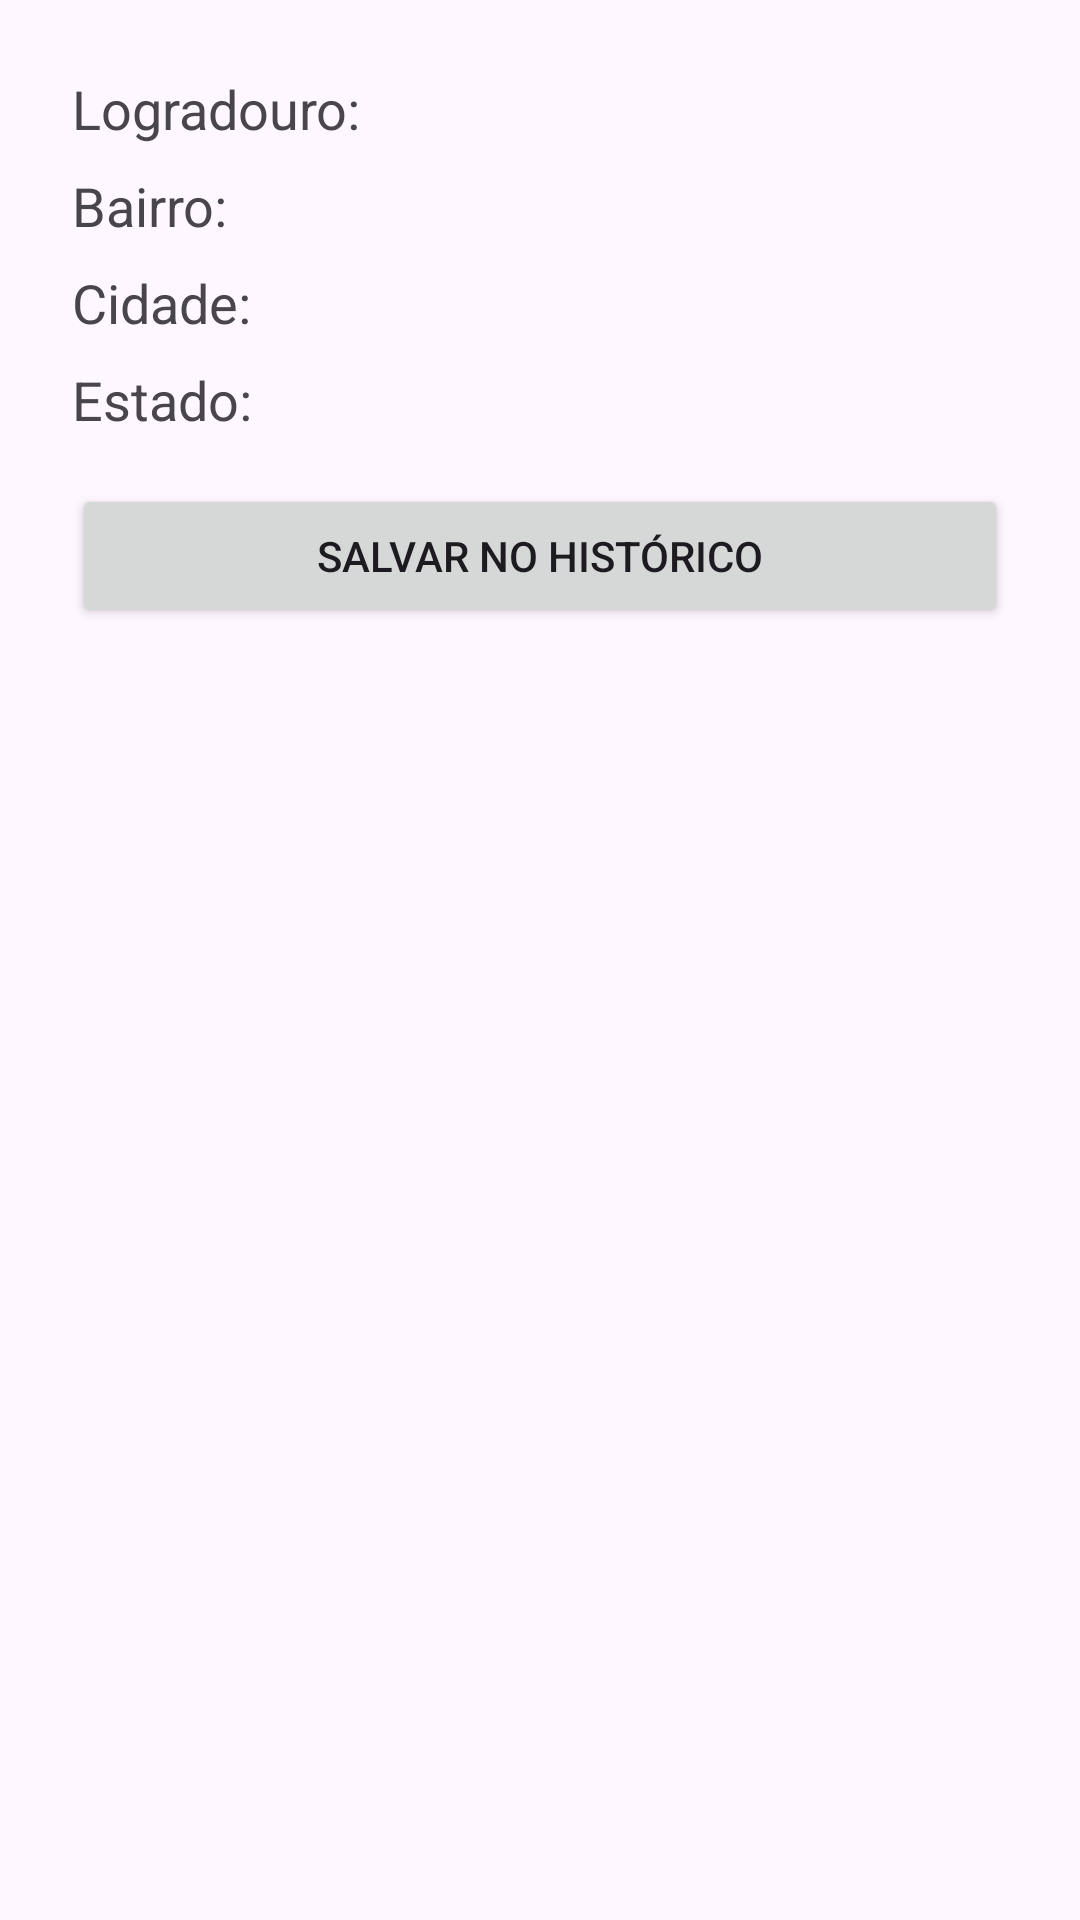

Layout XML and referenced resources for this Android screen:
<!-- AndroidManifest.xml: application theme Theme._02062025 -->
<!-- res/layout/activity_resultado.xml -->
<?xml version="1.0" encoding="utf-8"?>
<LinearLayout xmlns:android="http://schemas.android.com/apk/res/android"
    android:padding="24dp"
    android:orientation="vertical"
    android:layout_width="match_parent"
    android:layout_height="match_parent">

    <TextView
        android:id="@+id/textLogradouro"
        android:layout_width="match_parent"
        android:layout_height="wrap_content"
        android:text="Logradouro:"
        android:textSize="18sp"
        android:layout_marginBottom="8dp"/>

    <TextView
        android:id="@+id/textBairro"
        android:layout_width="match_parent"
        android:layout_height="wrap_content"
        android:text="Bairro:"
        android:textSize="18sp"
        android:layout_marginBottom="8dp"/>

    <TextView
        android:id="@+id/textCidade"
        android:layout_width="match_parent"
        android:layout_height="wrap_content"
        android:text="Cidade:"
        android:textSize="18sp"
        android:layout_marginBottom="8dp"/>

    <TextView
        android:id="@+id/textEstado"
        android:layout_width="match_parent"
        android:layout_height="wrap_content"
        android:text="Estado:"
        android:textSize="18sp"
        android:layout_marginBottom="16dp"/>

    <Button
        android:id="@+id/buttonSalvar"
        android:layout_width="match_parent"
        android:layout_height="wrap_content"
        android:text="Salvar no Histórico"/>
</LinearLayout>
<!-- resources referenced by this layout -->
<resources>
  <style name="Theme._02062025" parent="Base.Theme._02062025" />
  <style name="Base.Theme._02062025" parent="Theme.Material3.DayNight.NoActionBar">
          
          
      </style>
</resources>
